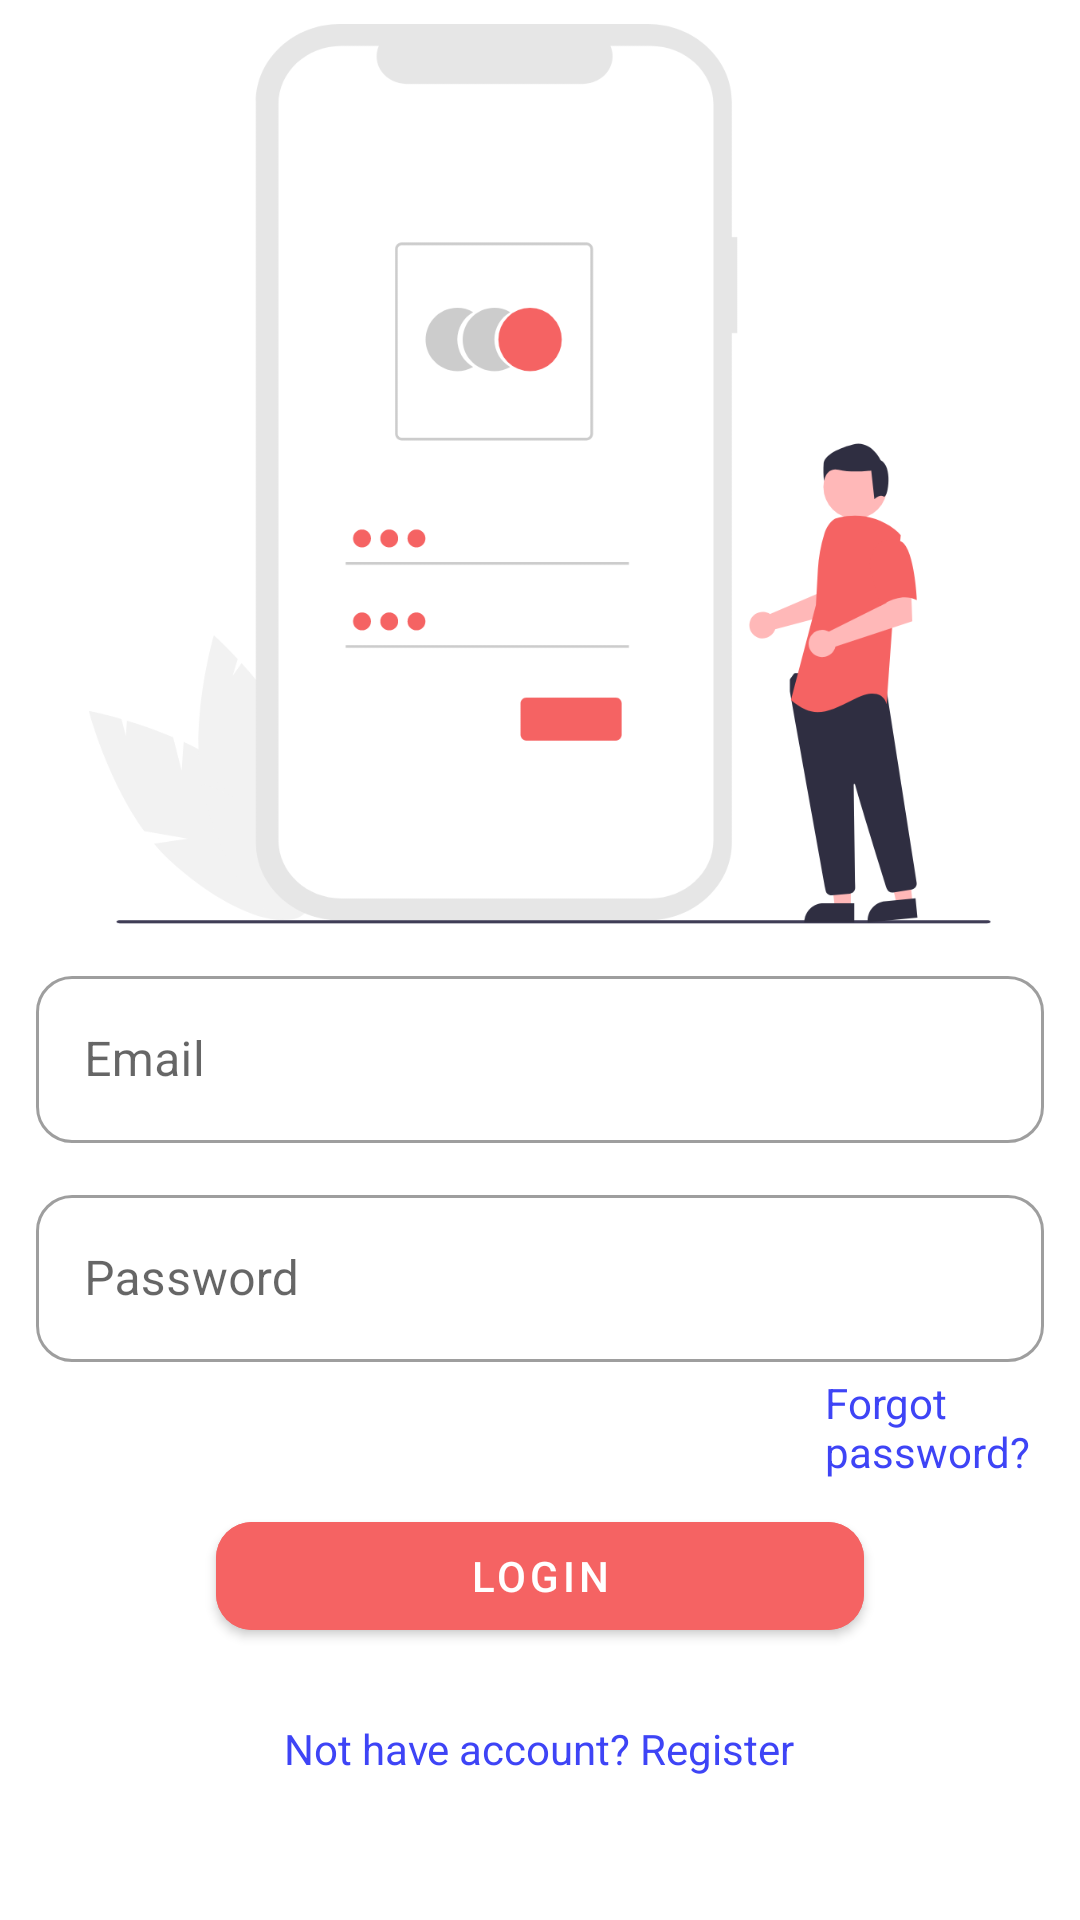

Android layout source for this screen:
<!-- AndroidManifest.xml: application theme Theme.AppTheme -->
<!-- res/layout/activity_login.xml -->
<?xml version="1.0" encoding="utf-8"?>
<LinearLayout xmlns:android="http://schemas.android.com/apk/res/android"
    xmlns:tools="http://schemas.android.com/tools"
    android:layout_width="match_parent"
    android:layout_height="match_parent"
    xmlns:app="http://schemas.android.com/apk/res-auto"
    tools:context=".ui.LoginActivity"
    android:orientation="vertical">

    <ImageView
        android:layout_width="match_parent"
        android:layout_marginTop="8dp"
        android:layout_height="300dp"
        android:src="@drawable/login"
        android:gravity="center_horizontal"/>
    <com.google.android.material.textfield.TextInputLayout
        android:layout_width="match_parent"
        android:layout_height="wrap_content"
        app:boxCornerRadiusBottomEnd="12dp"
        app:boxCornerRadiusBottomStart="12dp"
        app:boxCornerRadiusTopEnd="12dp"
        app:boxCornerRadiusTopStart="12dp"
        android:layout_marginTop="12dp"
        android:layout_marginStart="12dp"
        android:layout_marginEnd="12dp"
        android:id="@+id/input"
        style="@style/Widget.MaterialComponents.TextInputLayout.OutlinedBox">
        <com.google.android.material.textfield.TextInputEditText
            android:layout_width="match_parent"
            android:layout_height="wrap_content"
            android:id="@+id/emailEt"
            android:inputType="textEmailAddress"
            android:hint="@string/email"/>
    </com.google.android.material.textfield.TextInputLayout>

    <com.google.android.material.textfield.TextInputLayout
        android:layout_width="match_parent"
        android:layout_height="wrap_content"
        android:layout_marginTop="12dp"
        android:layout_marginStart="12dp"
        android:layout_marginEnd="12dp"
        app:boxCornerRadiusBottomEnd="12dp"
        app:boxCornerRadiusBottomStart="12dp"
        app:boxCornerRadiusTopEnd="12dp"
        app:boxCornerRadiusTopStart="12dp"
        android:id="@+id/pass"
        style="@style/Widget.MaterialComponents.TextInputLayout.OutlinedBox">
        <com.google.android.material.textfield.TextInputEditText
            android:layout_width="match_parent"
            android:layout_height="wrap_content"
            android:id="@+id/passwordEt"
            android:inputType="textPassword"
            android:hint="@string/password"/>
    </com.google.android.material.textfield.TextInputLayout>

    <TextView
        android:layout_width="wrap_content"
        android:layout_height="wrap_content"
        android:id="@+id/forgotTv"
        android:text="@string/forgot_password"
        android:layout_marginTop="4dp"
        android:textColor="#3E44F6"
        android:layout_marginStart="275dp"/>

    <com.google.android.material.button.MaterialButton
        android:layout_width="216dp"
        android:layout_height="wrap_content"
        android:id="@+id/loginBtn"
        android:layout_marginTop="8dp"
        android:layout_gravity="center"
        android:backgroundTint="#F56363"
        android:text="@string/login"
        app:cornerRadius="12dp" />
    <TextView
        android:layout_width="wrap_content"
        android:layout_height="wrap_content"
        android:id="@+id/registerTv"
        android:text="@string/not_have_account_register"
        android:layout_gravity="center_horizontal"
        android:layout_marginTop="24dp"
        android:textColor="#3E44F6"/>
    <TextView
        android:layout_width="wrap_content"
        android:layout_height="wrap_content"
        android:id="@+id/errorMessage"
        android:layout_gravity="center_horizontal"
        android:layout_marginTop="24dp"
        android:textColor="#ff2c2c"
/>

</LinearLayout>
<!-- resources referenced by this layout -->
<resources>
  <!-- drawable login: png bitmap (drawable-v24, 84733 bytes) -->
  <string name="email">Email</string>
  <string name="forgot_password">Forgot password?</string>
  <string name="login">Login</string>
  <string name="not_have_account_register">Not have account? Register</string>
  <string name="password">Password</string>
  <style name="Theme.AppTheme" parent="Theme.MaterialComponents.DayNight.NoActionBar">
          <item name="windowActionBar">false</item>
          <item name="windowNoTitle">true</item>
      </style>
</resources>
